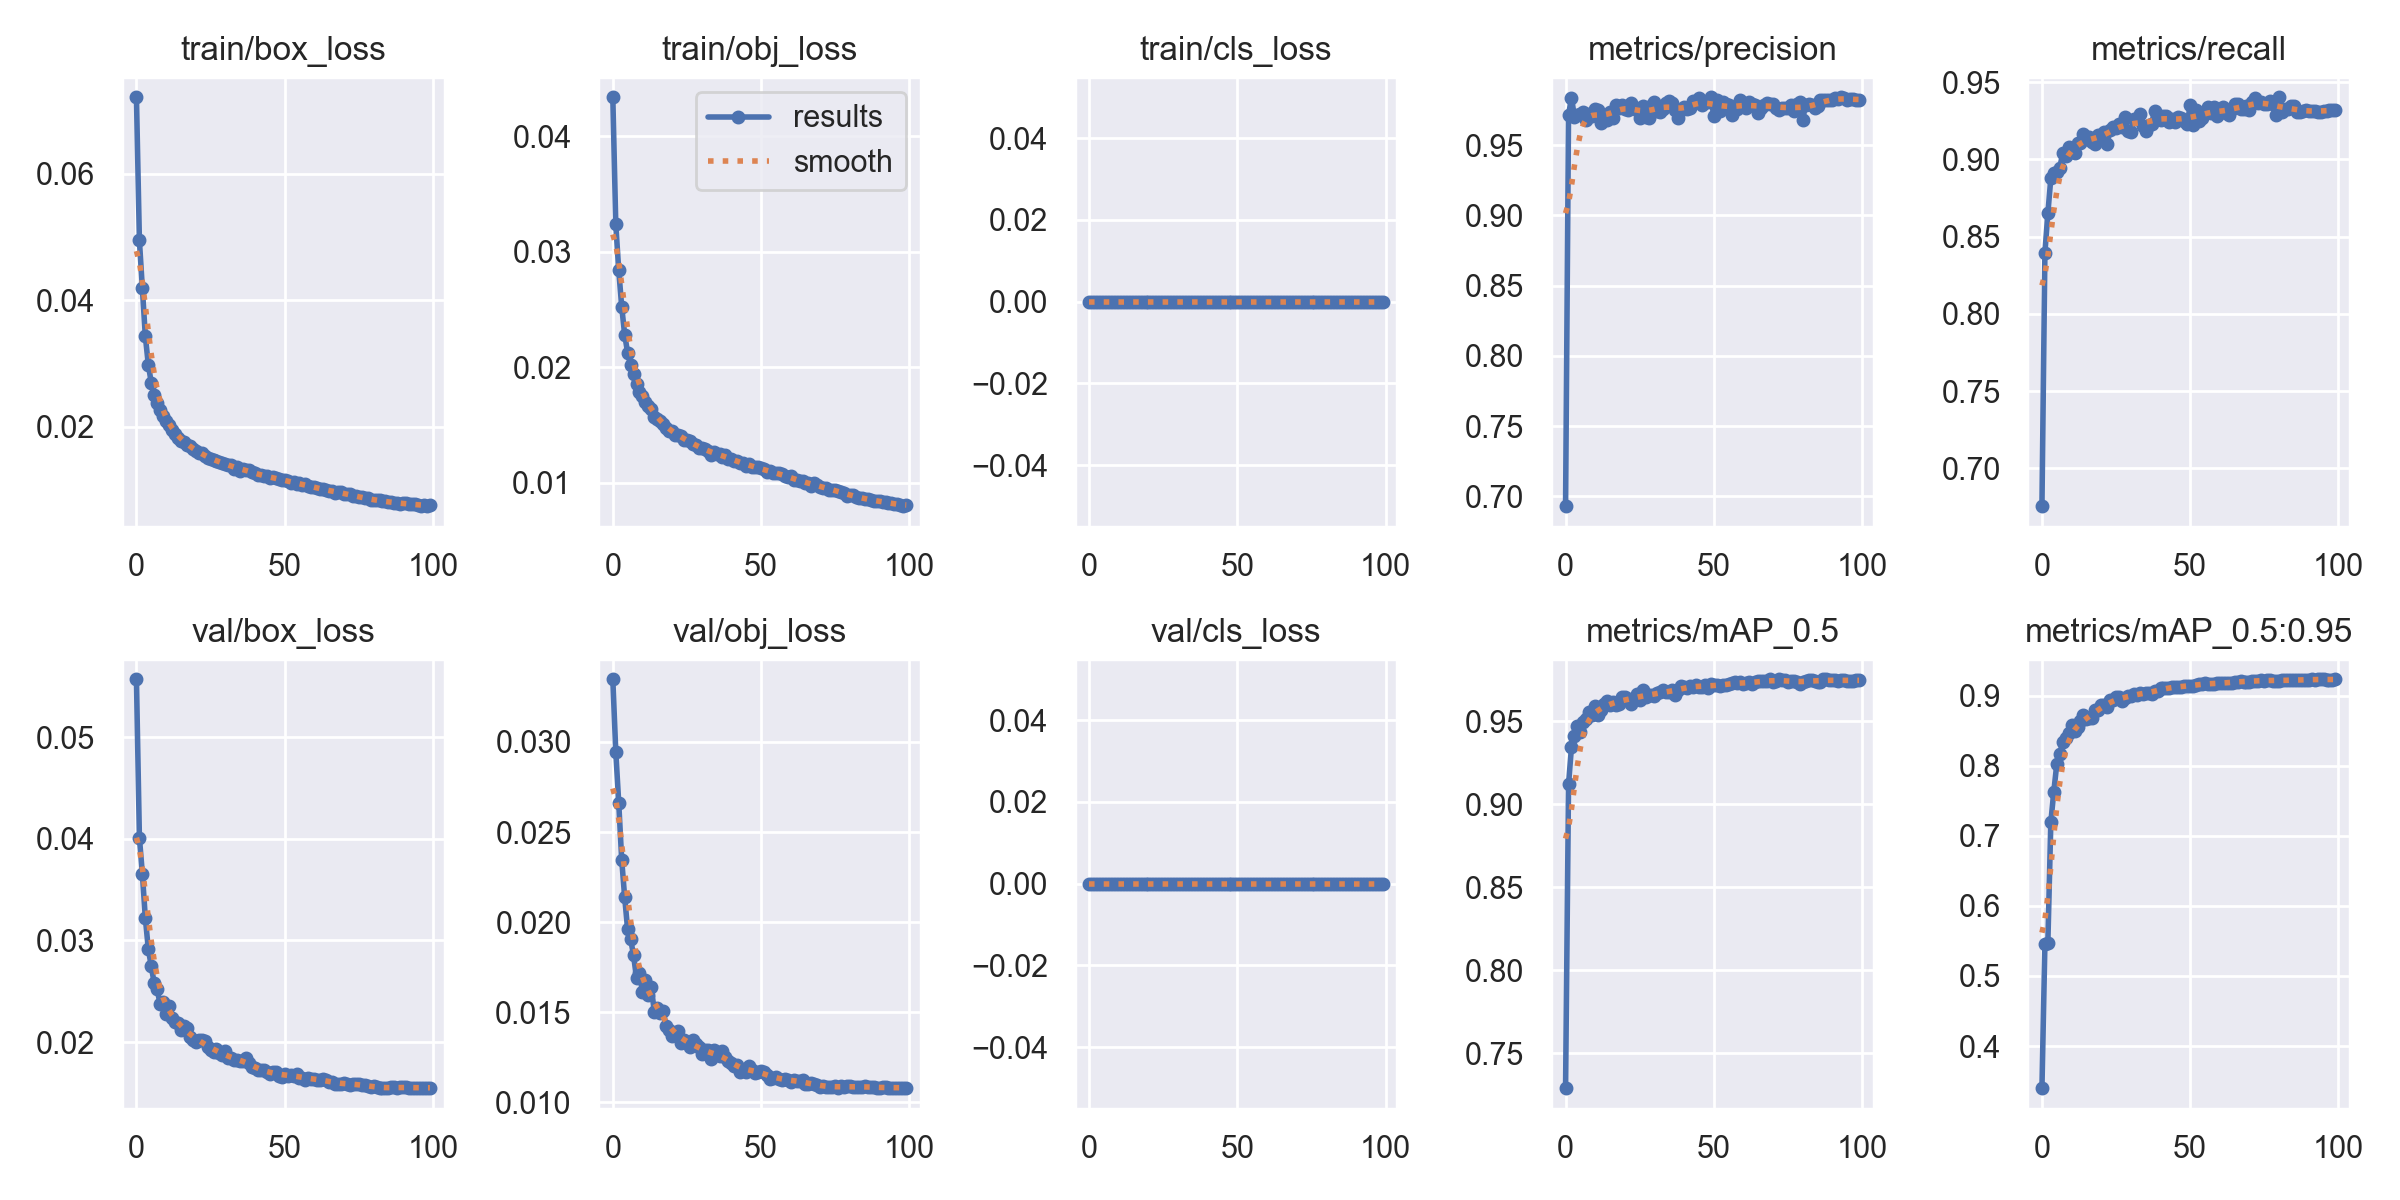

Source data for this figure (header and first rows):
epoch, train/box_loss, train/obj_loss, train/cls_loss, metrics/precision, metrics/recall, metrics/mAP_0.5, metrics/mAP_0.5:0.95, val/box_loss, val/obj_loss, val/cls_loss, x/lr0, x/lr1, x/lr2
0, 0.07212, 0.04338, 0, 0.693, 0.6754, 0.729, 0.34, 0.05568, 0.03347, 0, 0.07006, 0.003327, 0.003327
1, 0.04947, 0.03239, 0, 0.9714, 0.8395, 0.9119, 0.5458, 0.04012, 0.02946, 0, 0.03999, 0.006594, 0.006594
2, 0.0419, 0.0284, 0, 0.9837, 0.8652, 0.9344, 0.5475, 0.03656, 0.02661, 0, 0.009862, 0.009796, 0.009796
3, 0.03434, 0.02526, 0, 0.9699, 0.8878, 0.9407, 0.7194, 0.03221, 0.02346, 0, 0.009703, 0.009703, 0.009703
4, 0.02984, 0.02282, 0, 0.9713, 0.8914, 0.947, 0.7629, 0.02917, 0.02138, 0, 0.009703, 0.009703, 0.009703
5, 0.02695, 0.02127, 0, 0.972, 0.892, 0.9436, 0.8019, 0.02746, 0.01959, 0, 0.009604, 0.009604, 0.009604
6, 0.02503, 0.0202, 0, 0.9738, 0.8945, 0.9494, 0.8163, 0.02578, 0.01907, 0, 0.009505, 0.009505, 0.009505
7, 0.02372, 0.0194, 0, 0.9676, 0.904, 0.9513, 0.8337, 0.02518, 0.01815, 0, 0.009406, 0.009406, 0.009406
8, 0.02271, 0.01856, 0, 0.9723, 0.9022, 0.9555, 0.8389, 0.02371, 0.0169, 0, 0.009307, 0.009307, 0.009307
9, 0.02163, 0.01791, 0, 0.9706, 0.9079, 0.9534, 0.847, 0.02396, 0.01717, 0, 0.009208, 0.009208, 0.009208
10, 0.02092, 0.01753, 0, 0.9755, 0.9061, 0.9589, 0.8584, 0.02272, 0.01615, 0, 0.009109, 0.009109, 0.009109
11, 0.02025, 0.01704, 0, 0.975, 0.904, 0.9538, 0.8489, 0.02356, 0.01678, 0, 0.00901, 0.00901, 0.00901
12, 0.01947, 0.01662, 0, 0.9657, 0.9108, 0.9564, 0.8548, 0.02236, 0.01595, 0, 0.008911, 0.008911, 0.008911
13, 0.01889, 0.01641, 0, 0.9706, 0.9106, 0.9605, 0.864, 0.022, 0.01639, 0, 0.008812, 0.008812, 0.008812
14, 0.01814, 0.01569, 0, 0.9678, 0.9165, 0.9619, 0.8717, 0.02184, 0.01502, 0, 0.008713, 0.008713, 0.008713
15, 0.01781, 0.01557, 0, 0.9736, 0.9136, 0.9599, 0.8661, 0.02119, 0.01523, 0, 0.008614, 0.008614, 0.008614
16, 0.01764, 0.01536, 0, 0.9696, 0.9146, 0.9614, 0.8683, 0.02163, 0.01494, 0, 0.008515, 0.008515, 0.008515
17, 0.01717, 0.01514, 0, 0.9785, 0.911, 0.9595, 0.8681, 0.02136, 0.01507, 0, 0.008416, 0.008416, 0.008416
18, 0.01694, 0.01475, 0, 0.9764, 0.9099, 0.9606, 0.8794, 0.02053, 0.01422, 0, 0.008317, 0.008317, 0.008317
19, 0.01653, 0.0145, 0, 0.9782, 0.9161, 0.9646, 0.8794, 0.02023, 0.01401, 0, 0.008218, 0.008218, 0.008218
20, 0.01616, 0.01448, 0, 0.9753, 0.9157, 0.9646, 0.8864, 0.02004, 0.0137, 0, 0.008119, 0.008119, 0.008119
21, 0.01581, 0.01414, 0, 0.975, 0.918, 0.9632, 0.8866, 0.02016, 0.01376, 0, 0.00802, 0.00802, 0.00802
22, 0.01591, 0.01412, 0, 0.9797, 0.9102, 0.96, 0.8831, 0.02019, 0.01397, 0, 0.007921, 0.007921, 0.007921
23, 0.01537, 0.01409, 0, 0.9771, 0.9193, 0.9636, 0.8937, 0.02009, 0.01333, 0, 0.007822, 0.007822, 0.007822
24, 0.01501, 0.01372, 0, 0.9746, 0.9209, 0.9661, 0.894, 0.01953, 0.01346, 0, 0.007723, 0.007723, 0.007723
25, 0.01496, 0.01367, 0, 0.9692, 0.9205, 0.9628, 0.8975, 0.01926, 0.01332, 0, 0.007624, 0.007624, 0.007624
26, 0.01474, 0.01359, 0, 0.9775, 0.9228, 0.9685, 0.898, 0.01902, 0.0131, 0, 0.007525, 0.007525, 0.007525
27, 0.01462, 0.0134, 0, 0.9703, 0.921, 0.9643, 0.8924, 0.01933, 0.01344, 0, 0.007426, 0.007426, 0.007426
28, 0.01437, 0.01325, 0, 0.9692, 0.9273, 0.9657, 0.8966, 0.01897, 0.01322, 0, 0.007327, 0.007327, 0.007327
29, 0.01431, 0.01299, 0, 0.9784, 0.9183, 0.9654, 0.8989, 0.01872, 0.01309, 0, 0.007228, 0.007228, 0.007228
30, 0.01414, 0.01303, 0, 0.9804, 0.9181, 0.9649, 0.8998, 0.01909, 0.01267, 0, 0.007129, 0.007129, 0.007129
31, 0.01387, 0.01293, 0, 0.9742, 0.9264, 0.9671, 0.9019, 0.01839, 0.01289, 0, 0.00703, 0.00703, 0.00703
32, 0.01389, 0.01279, 0, 0.9738, 0.9263, 0.9676, 0.9011, 0.01841, 0.01293, 0, 0.006931, 0.006931, 0.006931
33, 0.01329, 0.01244, 0, 0.9758, 0.9293, 0.9685, 0.9037, 0.01827, 0.01242, 0, 0.006832, 0.006832, 0.006832
34, 0.01356, 0.01269, 0, 0.9801, 0.9215, 0.9674, 0.9022, 0.01827, 0.01289, 0, 0.006733, 0.006733, 0.006733
35, 0.01307, 0.01248, 0, 0.9815, 0.9185, 0.9678, 0.9043, 0.01815, 0.01267, 0, 0.006634, 0.006634, 0.006634
36, 0.01334, 0.01246, 0, 0.9802, 0.9225, 0.9686, 0.9035, 0.01814, 0.01255, 0, 0.006535, 0.006535, 0.006535
37, 0.0131, 0.01224, 0, 0.975, 0.9232, 0.9658, 0.9025, 0.01847, 0.01285, 0, 0.006436, 0.006436, 0.006436
38, 0.01307, 0.01242, 0, 0.9691, 0.9312, 0.9684, 0.9065, 0.01791, 0.01253, 0, 0.006337, 0.006337, 0.006337
39, 0.01277, 0.0121, 0, 0.975, 0.9273, 0.9709, 0.9065, 0.01758, 0.01228, 0, 0.006238, 0.006238, 0.006238
40, 0.01275, 0.0121, 0, 0.9768, 0.9253, 0.9704, 0.91, 0.01743, 0.01217, 0, 0.006139, 0.006139, 0.006139
41, 0.01233, 0.0119, 0, 0.9758, 0.9279, 0.9701, 0.9104, 0.01725, 0.01203, 0, 0.00604, 0.00604, 0.00604
42, 0.01233, 0.01192, 0, 0.9761, 0.9283, 0.9709, 0.9103, 0.01721, 0.01206, 0, 0.005941, 0.005941, 0.005941
43, 0.01219, 0.01171, 0, 0.9814, 0.9242, 0.9707, 0.9106, 0.01729, 0.01169, 0, 0.005842, 0.005842, 0.005842
44, 0.01212, 0.01167, 0, 0.9806, 0.9261, 0.9715, 0.9122, 0.01701, 0.01179, 0, 0.005743, 0.005743, 0.005743
45, 0.01187, 0.01148, 0, 0.9834, 0.924, 0.9708, 0.9123, 0.01683, 0.01169, 0, 0.005644, 0.005644, 0.005644
46, 0.0121, 0.01162, 0, 0.9786, 0.9273, 0.9704, 0.9128, 0.01704, 0.01202, 0, 0.005545, 0.005545, 0.005545
47, 0.01185, 0.0114, 0, 0.9807, 0.9265, 0.9717, 0.9125, 0.0171, 0.01177, 0, 0.005446, 0.005446, 0.005446
48, 0.01165, 0.01134, 0, 0.9809, 0.9252, 0.97, 0.9132, 0.01667, 0.01166, 0, 0.005347, 0.005347, 0.005347
49, 0.01154, 0.01133, 0, 0.9839, 0.923, 0.9721, 0.9143, 0.0166, 0.0117, 0, 0.005248, 0.005248, 0.005248
50, 0.01164, 0.01125, 0, 0.9709, 0.935, 0.9716, 0.9133, 0.01688, 0.01175, 0, 0.005149, 0.005149, 0.005149
51, 0.01144, 0.01116, 0, 0.9824, 0.9226, 0.9715, 0.9138, 0.01662, 0.01171, 0, 0.00505, 0.00505, 0.00505
52, 0.01116, 0.01095, 0, 0.9741, 0.9323, 0.9709, 0.9149, 0.01679, 0.0115, 0, 0.004951, 0.004951, 0.004951
53, 0.01121, 0.01107, 0, 0.9806, 0.9248, 0.9716, 0.9159, 0.01665, 0.01132, 0, 0.004852, 0.004852, 0.004852
54, 0.01094, 0.01084, 0, 0.9792, 0.9266, 0.9717, 0.9167, 0.01687, 0.01137, 0, 0.004753, 0.004753, 0.004753
55, 0.01107, 0.01086, 0, 0.9784, 0.9299, 0.9724, 0.9173, 0.0165, 0.01139, 0, 0.004654, 0.004654, 0.004654
56, 0.0108, 0.01085, 0, 0.9716, 0.9342, 0.9727, 0.917, 0.0165, 0.01133, 0, 0.004555, 0.004555, 0.004555
57, 0.01092, 0.01073, 0, 0.9769, 0.9298, 0.9732, 0.917, 0.01631, 0.01122, 0, 0.004456, 0.004456, 0.004456
58, 0.01069, 0.01061, 0, 0.9759, 0.9338, 0.9729, 0.9169, 0.01651, 0.01132, 0, 0.004357, 0.004357, 0.004357
59, 0.01046, 0.01046, 0, 0.9818, 0.9281, 0.9735, 0.9176, 0.0164, 0.01126, 0, 0.004258, 0.004258, 0.004258
... 40 more rows
